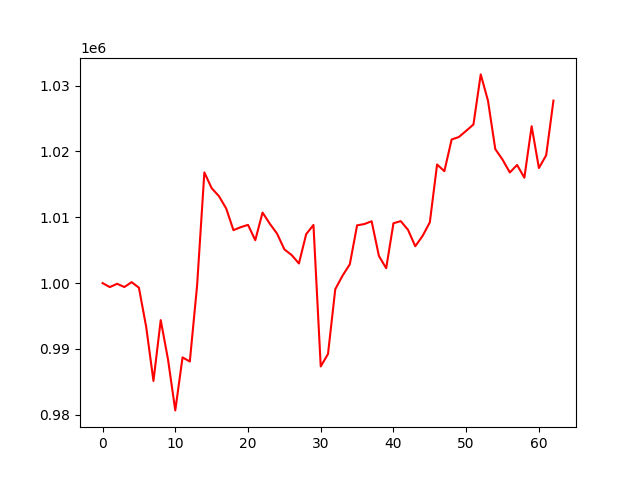

Source data for this figure (header and first rows):
, 0
0, 1000000
1, 999391
2, 999893
3, 999403
4, 1000143
5, 999303
6, 993348
7, 985133
8, 994371
9, 988409
10, 980654
11, 988705
12, 988085
13, 999618
14, 1016814
15, 1014425
16, 1013216
17, 1011343
18, 1008044
19, 1008495
20, 1008847
21, 1006517
22, 1010717
23, 1009016
24, 1007509
25, 1005125
26, 1004264
27, 1002980
28, 1007435
29, 1008830
30, 987332
31, 989228
32, 999071
33, 1001127
34, 1002860
35, 1008775
36, 1008971
37, 1009394
38, 1004124
39, 1002255
40, 1009093
41, 1009413
42, 1008098
43, 1005599
44, 1007157
45, 1009228
46, 1018023
47, 1017005
48, 1021817
49, 1022202
50, 1023137
51, 1024108
52, 1031712
53, 1027706
54, 1020368
55, 1018762
56, 1016811
57, 1017953
58, 1016011
59, 1023837
... 3 more rows
